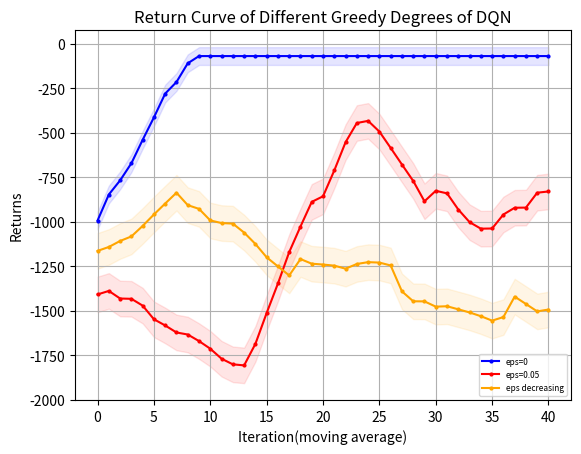

Recreate this plot in Python.
import matplotlib.pyplot as plt
from matplotlib.font_manager import FontProperties
"""
missile 4500 
    win_rate
        DQN eps=0 y_1
        DQN eps=0.05 y_2
        DQN eps=decreasing y_3
    returns
        DQN eps=0 z_1
        DQN eps=0.05 z_2
        DQN eps=decreasing z_3
missile 4750
win_rate
    DQN eps=0 y_11
"""
# 设置中文字体
import numpy as np

# 示例数据

y_1 = np.array([0.2, 0.3, 0.4, 0.5, 0.2, 0, 0.6, 0.2, 0.8])
y_1 = np.concatenate((y_1, np.full(41, 1)))
y_2 = np.array([2, 2, 0, 2, 0, 3, 2, 3, 3, 2, 0, 3, 6, 6, 1, 1, 1, 5, 2, 0, 0, 3, 3, 4, 7, 9, 9, 8, 6, 4, 6, 8, 7, 4, 2, 3, 1, 1, 0, 2, 5, 0, 1, 2, 3, 8, 4, 0, 3, 2])
y_2 = np.array([i * 0.1 for i in y_2])
y_3=[0.2,0.2,0.2,0.3,0.2,0.2,0.3,0.4,0.4,0.6,0.9,0.6,0.5,0.4,0.7,0.7,0.6,0.7,0.5,0.5,0.8,0.5,0.4,0.4,0.6,0.3,0,0.1,0.3,0.5,0,0.1,0,0,0.4,0.4,0.5,0.8,0.4,0,0.4,0.3,0.3,0.4,0.2,0.1,0.4,0.1,0.6,0.4]
z_1 = np.array([-1531.1, -862.21, -1032.1, -1386.32, -1330.94, -1406.71, -718.35, -1119.67, -476.02])
z_1 = np.concatenate((z_1, np.full(41, -68.6)))
z_2 = [-1519.94, -1063.15, -1318.7, -1575.24, -1274.99, -1410.24, -1496.06, -1570.53, -1456.07, -1402.42, -1322.19, -1490.28, -1335.21, -1958.7, -2040.6, -1760.78, -1888.57, -1686.24, -1824.75, -1831.88, -1884.87, -1805.24, -1394.16, -751.44, -302.29, -102.59, -123.61, -248.58, -439.18, -1517.53, -429.83, -219.13, -316.06, -630.09, -906.09, -1020.21, -1055.84, -1172.94, -1582.28, -928.25, -573.81, -1127.23, -1026.5, -996.75, -896.06, -233.96, -676.23, -1164.15, -745.47, -857.54]
z_3=[-1179.95, -1335.77, -1247.3, -1410.43, -1184.76, -1269.26, -1292.79, -1424.22, -858.34, -435.73, -959.39, -999.38, -991.45, -819.36, -541.35, -653.09, -686.63, -2121.91, -1069.21, -1086.37, -1105.27, -1030.41, -1496.66, -1457.63, -1292.21, -1165.61, -1193.57, -1201.85, -1329.45, -1133.88, -1167.93, -1200.53, -1232.42, -1354.53, -1316.59, -1328.11, -2648.6, -1759.72, -1335.47, -1429.7, -1145.98, -1373.66, -1407.2, -1565.48, -1565.76, -1127.88, -1498.9, -2174.05, -1752.19, -1324.67]
def plot_fig(y_1,y_2,y_3):
    # 定义长度为 10 的平均滤波器
    window = np.ones(10) / 10
    # 使用卷积计算滑动平均
    y_1_smooth = np.convolve(y_1, window, mode='valid')
    y_2_smooth = np.convolve(y_2, window, mode='valid')
    y_3_smooth = np.convolve(y_3, window, mode='valid')
    x = np.array(list(range(0, len(y_1_smooth))))
    # 示例数据
    plt.figure(dpi=250)
    # 创建折线图
    plt.plot(x, y_1_smooth, marker='o', linestyle='-', color='b', label='eps=0',markersize=2)
    plt.plot(x, y_2_smooth, marker='o', linestyle='-', color='r', label='eps=0.05',markersize=2)
    plt.plot(x, y_3_smooth, marker='o', linestyle='-', color='orange', label='eps decreasing',markersize=2)
    shadow_width_1 = 50  # 阴影宽度
    shadow_width_2=100
    y_1_upper = y_1_smooth + shadow_width_1
    y_1_lower = y_1_smooth - shadow_width_1
    y_2_upper = y_2_smooth + shadow_width_2
    y_2_lower = y_2_smooth - shadow_width_2
    y_3_upper = y_3_smooth + shadow_width_2
    y_3_lower = y_3_smooth - shadow_width_2
    # 填充阴影
    plt.fill_between(x, y_1_upper, y_1_lower, color='b', alpha=0.1)
    plt.fill_between(x, y_2_upper, y_2_lower, color='r', alpha=0.1)
    plt.fill_between(x, y_3_upper, y_3_lower, color='orange', alpha=0.1)#alpha是不透明度
    # 添加标题和标签
    plt.title('Return Curve of Different Greedy Degrees of DQN')
    plt.xlabel('Iteration(moving average)')
    plt.ylabel('Returns')
    # 添加网格
    plt.grid(True)
    # 显示图例
    plt.legend(loc='lower right',prop={'size':6})
    # 显示图表
    plt.show()
if __name__=="__main__":
    plot_fig(z_1,z_2,z_3)
